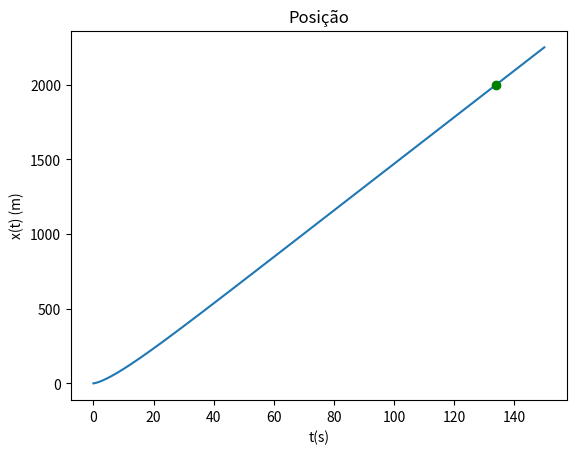
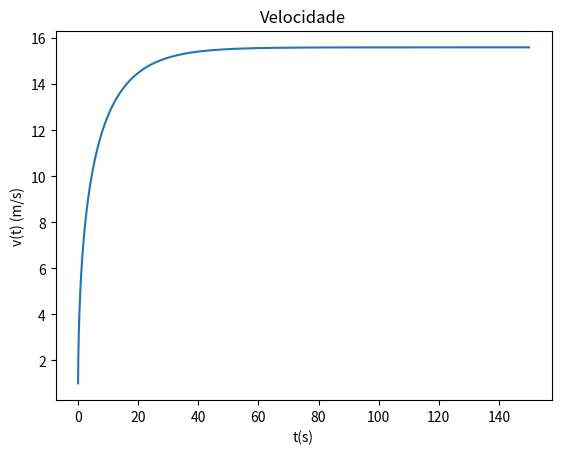

Reproduce these figures in Python, in order.
import numpy as np
import matplotlib.pyplot as plt

g = 9.8 # Aceleração gravítica na terra

mu = 0.04 # Coeficiente de resistência do rolamento
rho_ar = 1.225 # Densidade do ar
A = 2
m = 2000
C_res = 0.25 # Coeficiente de resistência do ar
p_carro = 40000

# Parâmetros
dt = 0.01
t0 = 0
tf = 150
x0 = 0
v0 = 1

# Inclinação em radianos
incl = np.radians(5)


def accel(v):

    accel_p = p_carro/(m * v)
    # Aceleração pela resistência do ar
    accel_res = -C_res/(2*m) * A * rho_ar * v**2
    # Aceleração pelo atrito
    accel_atrito = - mu * np.cos(incl) * g
    # Aceleração pelo peso
    accel_peso = - np.sin(incl) * g
    # Aceleração total
    return accel_p + accel_res + accel_atrito + accel_peso

n = int((tf-t0) / dt + 0.1)

t = np.zeros(n + 1)
x = np.zeros(n + 1)
v = np.zeros(n + 1)
a = np.zeros(n + 1)

# Valores iniciais
a[0] = accel(v0)
v[0] = v0
x[0] = x0
t[0] = t0

for i in range(n):
    a[i + 1] = accel(v[i])
    v[i + 1] = v[i] + a[i] * dt
    x[i + 1] = x[i] + v[i] * dt
    t[i + 1] = t[i] + dt

plt.figure(1)
plt.title("Posição")
plt.plot(t, x)
plt.xlabel("t(s)")
plt.ylabel("x(t) (m)")


for i in range(n):
  # Subtrair 2km a posição
  scaledX0 = x[i] - 2000
  scaledX1 = x[i + 1] - 2000
  # Procurar os zeros com a posição modificada
  if scaledX0 == 0 or scaledX0 * scaledX1 < 0:
    idx = i
    break

x2000 = x[idx]
t2000 = t[idx]

print(f"Demora {t2000:.3f}s a percorrer 2km")

plt.plot(t2000, 2000, "go")

plt.figure(2)
plt.title("Velocidade")
plt.plot(t, v)
plt.xlabel("t(s)")
plt.ylabel("v(t) (m/s)")

W = np.zeros(n + 1)

# O trabalho é dado pela força * velocidade, logo fazemos já a multiplicação dos dois arrays
F_times_v = m * a * v

dx = (tf - t0)/n
W = dx * ((F_times_v[0] + F_times_v[n]) * 0.5 + np.sum(F_times_v[1:n]))

print(f"Trabalho durante a viagem: {W:.2f} J")



plt.show()
